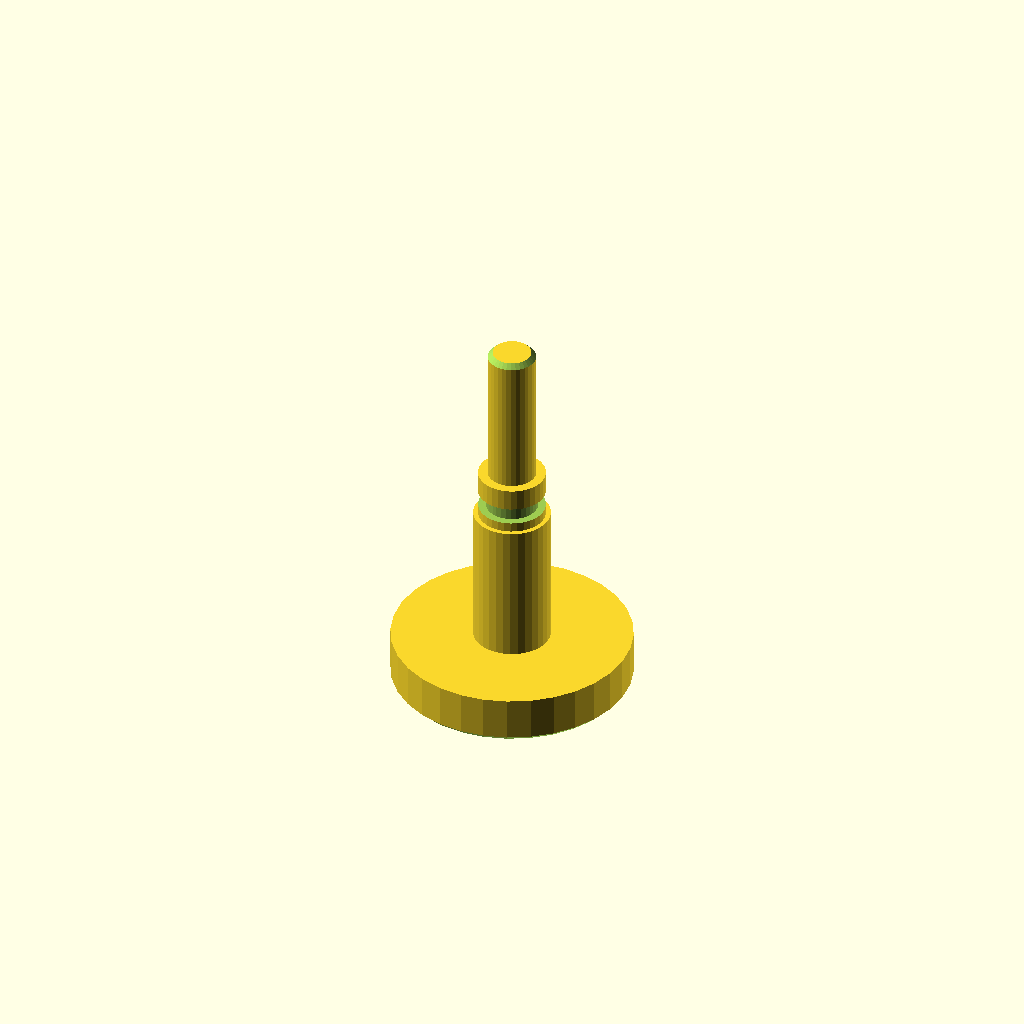
Cell 1: the model at its default parameters.
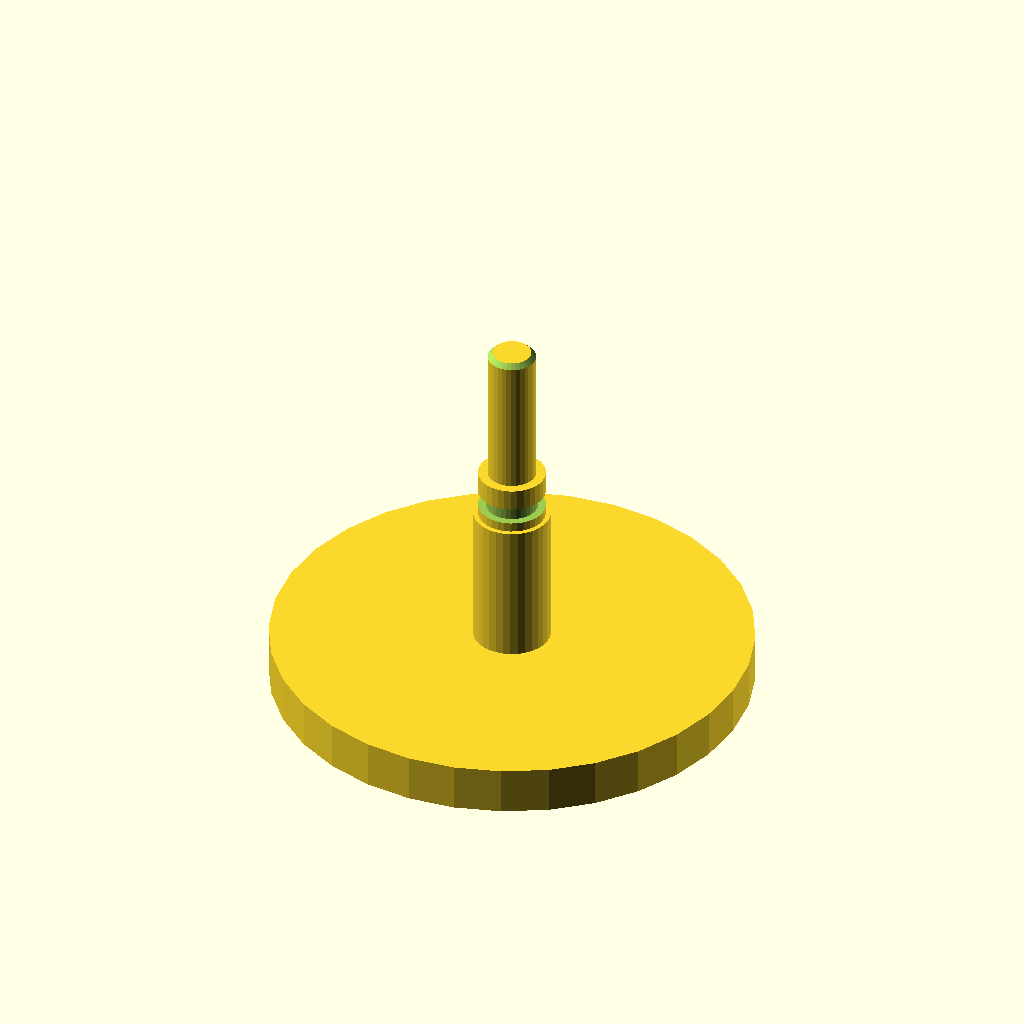
Cell 2: the same model with d1 = 100.
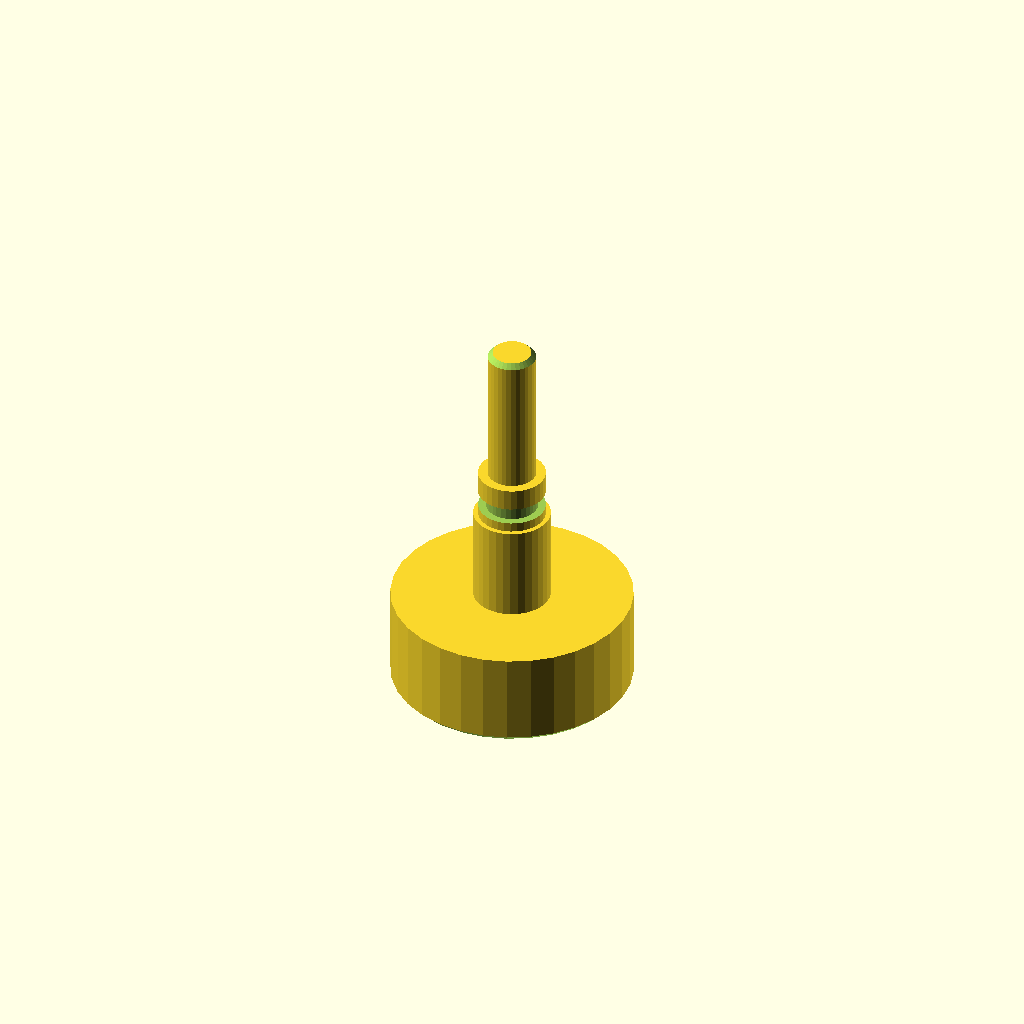
Cell 3 — len1 set to 20, the other parameters unchanged.
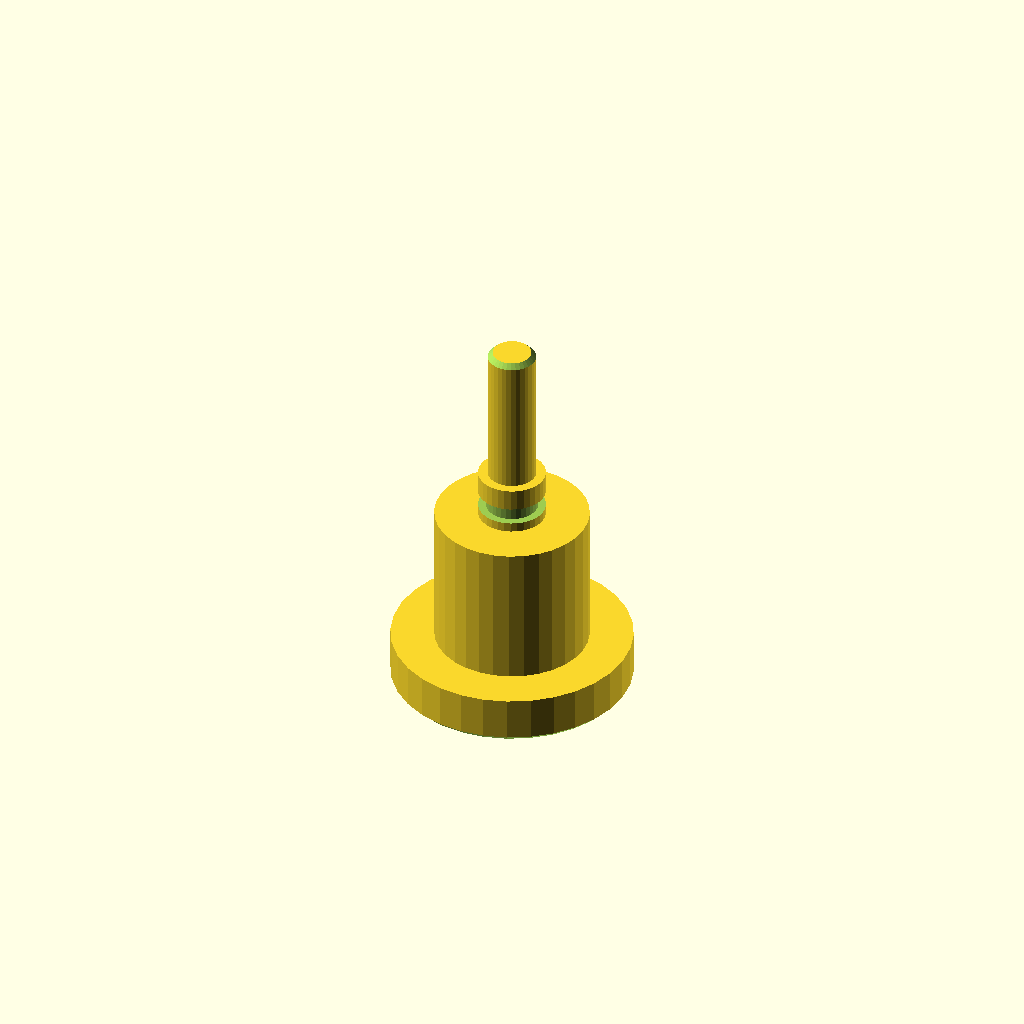
Cell 4 — d2 set to 32, the other parameters unchanged.
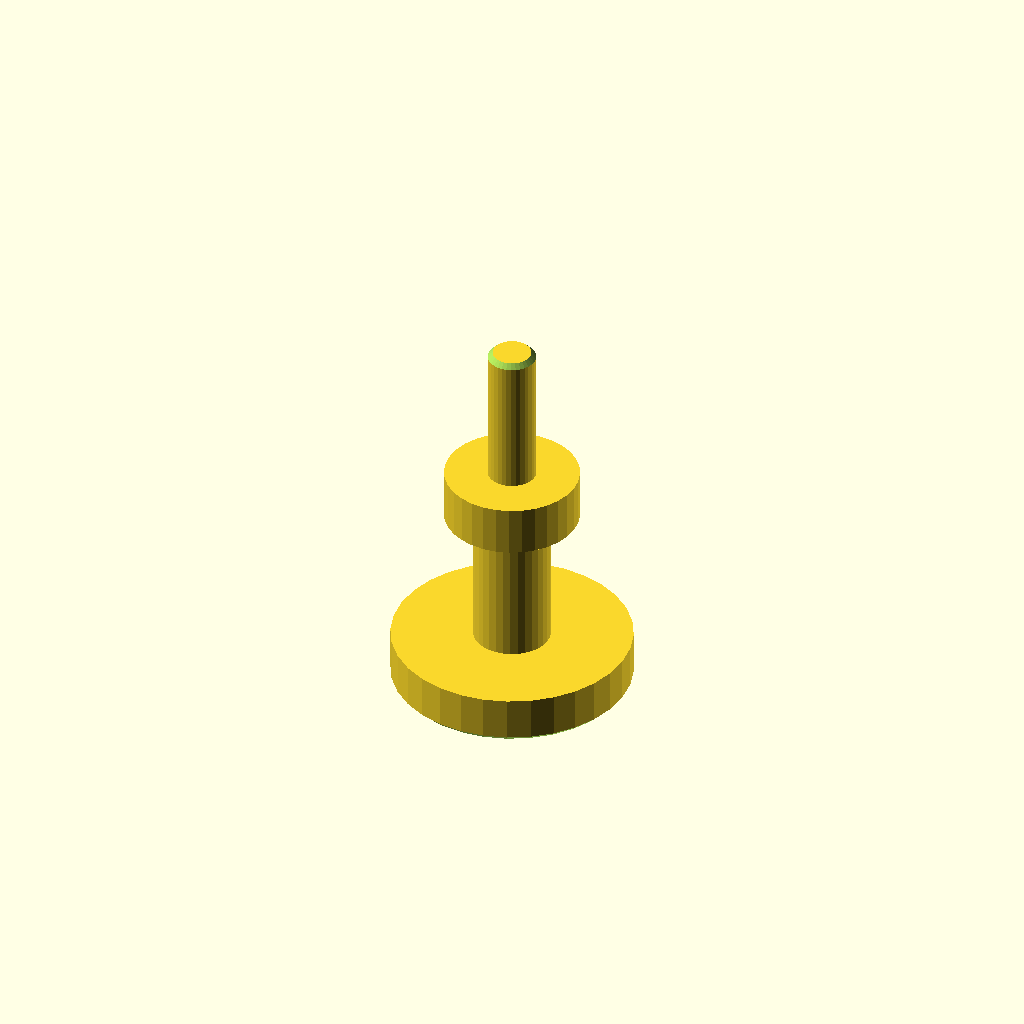
Cell 5: d3 = 28 (everything else at default).
All cells are drawn from one camera (rotation 55°, 0°, 25°, orthographic, colour scheme Cornfield), so only the parameter changes between them.
Source of the model, optional_data/data/gen2/shafts/part_0004.scad:
$fn = 32;

// ----------------------------------------------------------------------
// Stepped shaft: diameters 50, 16, 14, 10 mm, 80 mm long
// ----------------------------------------------------------------------

// --- parameters (mm) ---
d1 = 50;                  // step 1 diameter
len1 = 10;                // step 1 length
d2 = 16;                  // step 2 diameter
len2 = 30;                // step 2 length
d3 = 14;                  // step 3 diameter
len3 = 10;                // step 3 length
d4 = 10;                  // step 4 diameter
len4 = 30;                // step 4 length
total = 80;               // overall length
chamfer = 1;              // end chamfer
groove_r = 7;             // groove radius
groove_z = 42;            // groove position from the end
groove_w = 3.5;           // groove width
groove_d = 1.6;           // groove depth

difference() {
  /* turned body: stacked cylinders, every step sunk into the bigger one */
  union() {
    cylinder(h = len1, d = d1);
    translate([0, 0, 9.6]) cylinder(h = 30.4, d = d2);
    translate([0, 0, 39.6]) cylinder(h = 10.4, d = d3);
    translate([0, 0, 49.6]) cylinder(h = 30.4, d = d4);
  }
  /* bottom chamfer ring cut */
  rotate_extrude() translate([24, -2.5]) polygon([[0, 0], [3.5, 0], [3.5, 6], [0, 2.5]]);
  /* top chamfer ring cut */
  rotate_extrude() translate([4, 80]) polygon([[0, 0], [3.5, -3.5], [3.5, 2.5], [0, 2.5]]);
  /* circlip groove just behind the shoulder */
  rotate_extrude() translate([groove_r - groove_d, groove_z]) square([groove_d + 2.5, groove_w]);
}
Customizer parameters (derived from the source; name, type, default, range or options):
d1: number, default 50
len1: number, default 10
d2: number, default 16
len2: number, default 30
d3: number, default 14
len3: number, default 10
d4: number, default 10
len4: number, default 30
total: number, default 80
chamfer: number, default 1
groove_r: number, default 7
groove_z: number, default 42
groove_w: number, default 3.5
groove_d: number, default 1.6
